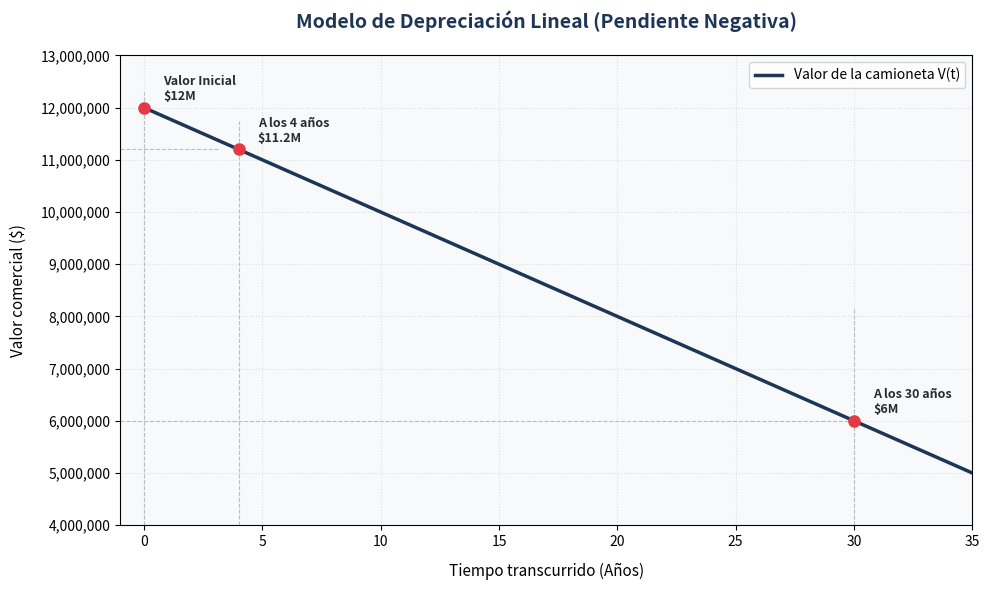

This chart was generated by the following Python code:
import matplotlib.pyplot as plt
import numpy as np

# 1. Definir los datos basados en la función V(t) = -200000*t + 12000000
# Graficaremos desde el año 0 hasta el año 35 para ver todo el panorama
t = np.linspace(0, 35, 100)
v = -200000 * t + 12000000

# 2. Configurar el gráfico (Estilo limpio y moderno)
plt.figure(figsize=(10, 6), facecolor='#ffffff')
ax = plt.axes()
ax.set_facecolor('#f8f9fa')

# Dibujar la línea de la función principal
plt.plot(t, v, color='#1d3557', linewidth=2.5, label='Valor de la camioneta V(t)')

# 3. Destacar los puntos clave del ejercicio
puntos_clave = [
    (0, 12000000, 'Valor Inicial\n$12M'),
    (4, 11200000, 'A los 4 años\n$11.2M'),
    (30, 6000000, 'A los 30 años\n$6M')
]

for t_p, v_p, texto in puntos_clave:
    # Dibujar el punto
    plt.scatter(t_p, v_p, color='#e63946', s=65, zorder=5)
    # Líneas de guía proyectadas hacia los ejes
    plt.axhline(y=v_p, xmin=0, xmax=t_p/35, color='#bdbdbd', linestyle='--', linewidth=0.8)
    plt.axvline(x=t_p, ymin=0, ymax=(v_p)/13000000, color='#bdbdbd', linestyle='--', linewidth=0.8)
    # Etiqueta de texto para cada punto
    plt.text(t_p + 0.8, v_p + 150000, texto, fontsize=9, color='#2b2b2b', weight='bold')

# 4. Personalización de etiquetas y formato
plt.title('Modelo de Depreciación Lineal (Pendiente Negativa)', fontsize=14, pad=20, weight='bold', color='#1d3557')
plt.xlabel('Tiempo transcurrido (Años)', fontsize=11, labelpad=10)
plt.ylabel('Valor comercial ($)', fontsize=11, labelpad=10)

# Dar formato numérico legible al eje Y (evitar notación científica)
ax.get_yaxis().set_major_formatter(plt.FuncFormatter(lambda x, loc: "{:,}".format(int(x))))

plt.xlim(-1, 35)
plt.ylim(4000000, 13000000)
plt.grid(True, linestyle=':', alpha=0.6, color='#cccccc')
plt.legend(loc='upper right')

# 5. Desplegar el gráfico
plt.tight_layout()
plt.show()
